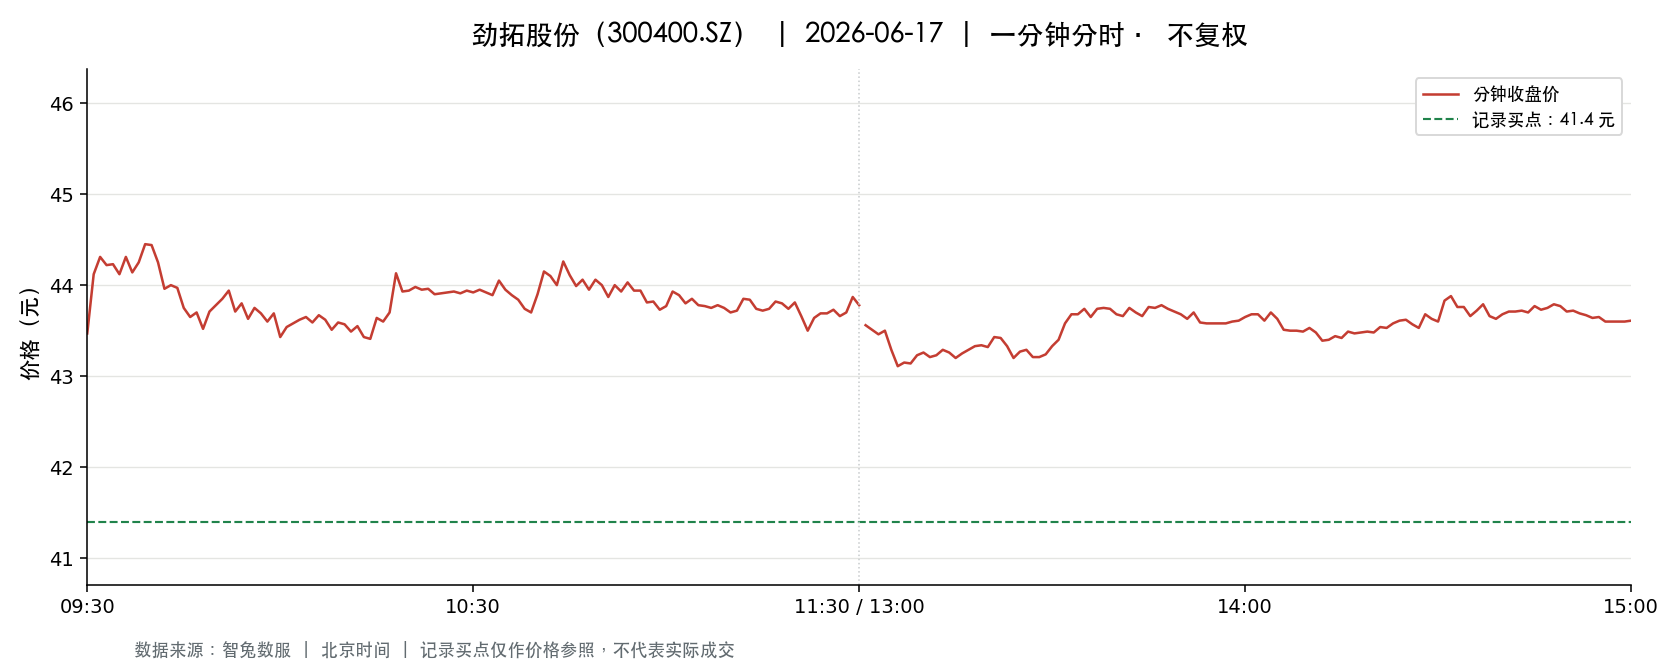

Source data for this figure (header and first rows):
t, o, h, l, c, v, a, pc, sf
2026-06-17 09:30:00, 43.47, 43.47, 43.47, 43.47, 1460, 6346620, 44.85, 0.0
2026-06-17 09:31:00, 43.66, 44.44, 43.66, 44.12, 5764, 25356868, 43.47, 0.0
2026-06-17 09:32:00, 44.2, 44.4, 44.0, 44.31, 3567, 15768904, 44.12, 0.0
2026-06-17 09:33:00, 44.32, 44.55, 44.15, 44.22, 3464, 15349278, 44.31, 0.0
2026-06-17 09:34:00, 44.22, 44.33, 44.12, 44.23, 3388, 14968137, 44.22, 0.0
2026-06-17 09:35:00, 44.23, 44.35, 44.12, 44.12, 1764, 7811318, 44.23, 0.0
2026-06-17 09:36:00, 44.18, 44.31, 44.02, 44.31, 1766, 7801033, 44.12, 0.0
2026-06-17 09:37:00, 44.27, 44.35, 44.14, 44.14, 2001, 8852369, 44.31, 0.0
2026-06-17 09:38:00, 44.14, 44.3, 44.08, 44.25, 1566, 6918282, 44.14, 0.0
2026-06-17 09:39:00, 44.25, 44.69, 44.25, 44.45, 2658, 11833604, 44.25, 0.0
2026-06-17 09:40:00, 44.42, 44.5, 44.31, 44.44, 1303, 5784071, 44.45, 0.0
2026-06-17 09:41:00, 44.42, 44.42, 44.18, 44.25, 2642, 11694947, 44.44, 0.0
2026-06-17 09:42:00, 44.25, 44.25, 43.96, 43.96, 2333, 10294327, 44.25, 0.0
2026-06-17 09:43:00, 44.05, 44.05, 43.91, 44.0, 2213, 9737681, 43.96, 0.0
2026-06-17 09:44:00, 44.03, 44.12, 43.93, 43.97, 2464, 10838493, 44.0, 0.0
2026-06-17 09:45:00, 43.96, 43.96, 43.67, 43.75, 2335, 10225419, 43.97, 0.0
2026-06-17 09:46:00, 43.75, 43.87, 43.65, 43.65, 1894, 8288865, 43.75, 0.0
2026-06-17 09:47:00, 43.66, 43.82, 43.64, 43.7, 2023, 8838817, 43.65, 0.0
2026-06-17 09:48:00, 43.69, 43.69, 43.5, 43.52, 4628, 20171167, 43.7, 0.0
2026-06-17 09:49:00, 43.51, 43.8, 43.43, 43.71, 2015, 8792165, 43.52, 0.0
2026-06-17 09:50:00, 43.7, 43.78, 43.64, 43.78, 1591, 6955811, 43.71, 0.0
2026-06-17 09:51:00, 43.8, 43.87, 43.76, 43.85, 1171, 5129684, 43.78, 0.0
2026-06-17 09:52:00, 43.85, 43.98, 43.85, 43.94, 1474, 6473348, 43.85, 0.0
2026-06-17 09:53:00, 43.93, 43.94, 43.71, 43.71, 832.0, 3642663, 43.94, 0.0
2026-06-17 09:54:00, 43.79, 43.8, 43.73, 43.8, 1371, 6000282, 43.71, 0.0
2026-06-17 09:55:00, 43.75, 43.75, 43.63, 43.63, 1880, 8218378, 43.8, 0.0
2026-06-17 09:56:00, 43.62, 43.78, 43.61, 43.75, 1149, 5016511, 43.63, 0.0
2026-06-17 09:57:00, 43.75, 43.77, 43.69, 43.69, 598.0, 2615576, 43.75, 0.0
2026-06-17 09:58:00, 43.69, 43.72, 43.5, 43.6, 1382, 6019831, 43.69, 0.0
2026-06-17 09:59:00, 43.59, 43.69, 43.58, 43.69, 562.0, 2451458, 43.6, 0.0
2026-06-17 10:00:00, 43.66, 43.67, 43.43, 43.43, 1875, 8162830, 43.69, 0.0
2026-06-17 10:01:00, 43.43, 43.55, 43.3, 43.54, 5458, 23710974, 43.43, 0.0
2026-06-17 10:02:00, 43.56, 43.64, 43.56, 43.58, 2544, 11086605, 43.54, 0.0
2026-06-17 10:03:00, 43.57, 43.63, 43.57, 43.62, 505.0, 2201874, 43.58, 0.0
2026-06-17 10:04:00, 43.63, 43.78, 43.62, 43.65, 983.0, 4293133, 43.62, 0.0
2026-06-17 10:05:00, 43.64, 43.66, 43.58, 43.59, 1109, 4835706, 43.65, 0.0
2026-06-17 10:06:00, 43.6, 43.67, 43.58, 43.67, 1431, 6242231, 43.59, 0.0
2026-06-17 10:07:00, 43.71, 43.78, 43.62, 43.62, 1901, 8305819, 43.67, 0.0
2026-06-17 10:08:00, 43.6, 43.62, 43.48, 43.51, 870.0, 3788900, 43.62, 0.0
2026-06-17 10:09:00, 43.5, 43.59, 43.48, 43.59, 1196, 5203599, 43.51, 0.0
2026-06-17 10:10:00, 43.59, 43.61, 43.49, 43.57, 1599, 6963382, 43.59, 0.0
2026-06-17 10:11:00, 43.52, 43.54, 43.49, 43.49, 866.0, 3768082, 43.57, 0.0
2026-06-17 10:12:00, 43.55, 43.6, 43.53, 43.55, 1356, 5905208, 43.49, 0.0
2026-06-17 10:13:00, 43.51, 43.54, 43.41, 43.43, 877.0, 3813602, 43.55, 0.0
2026-06-17 10:14:00, 43.43, 43.44, 43.37, 43.41, 1200, 5209620, 43.43, 0.0
2026-06-17 10:15:00, 43.4, 43.65, 43.4, 43.64, 1292, 5620848, 43.41, 0.0
2026-06-17 10:16:00, 43.61, 43.62, 43.57, 43.6, 1306, 5692955, 43.64, 0.0
2026-06-17 10:17:00, 43.62, 43.75, 43.6, 43.7, 705.0, 3079808, 43.6, 0.0
2026-06-17 10:18:00, 43.76, 44.14, 43.7, 44.13, 1354, 5941623, 43.7, 0.0
2026-06-17 10:19:00, 44.07, 44.07, 43.93, 43.93, 976.0, 4295708, 44.13, 0.0
2026-06-17 10:20:00, 43.96, 43.98, 43.93, 43.94, 407.0, 1789054, 43.93, 0.0
2026-06-17 10:21:00, 43.95, 44.0, 43.92, 43.98, 529.0, 2325677, 43.94, 0.0
2026-06-17 10:22:00, 43.97, 44.01, 43.92, 43.95, 772.0, 3395133, 43.98, 0.0
2026-06-17 10:23:00, 43.96, 43.99, 43.85, 43.96, 787.0, 3457933, 43.95, 0.0
2026-06-17 10:24:00, 43.96, 43.99, 43.9, 43.9, 630.0, 2768641, 43.96, 0.0
2026-06-17 10:25:00, 43.9, 43.98, 43.9, 43.91, 669.0, 2939607, 43.9, 0.0
2026-06-17 10:26:00, 43.9, 43.92, 43.86, 43.92, 314.0, 1378168, 43.91, 0.0
2026-06-17 10:27:00, 43.95, 44.0, 43.92, 43.93, 787.0, 3460104, 43.92, 0.0
2026-06-17 10:28:00, 43.96, 44.0, 43.88, 43.91, 514.0, 2257888, 43.93, 0.0
2026-06-17 10:29:00, 43.88, 43.97, 43.88, 43.94, 553.0, 2429313, 43.91, 0.0
... 181 more rows
